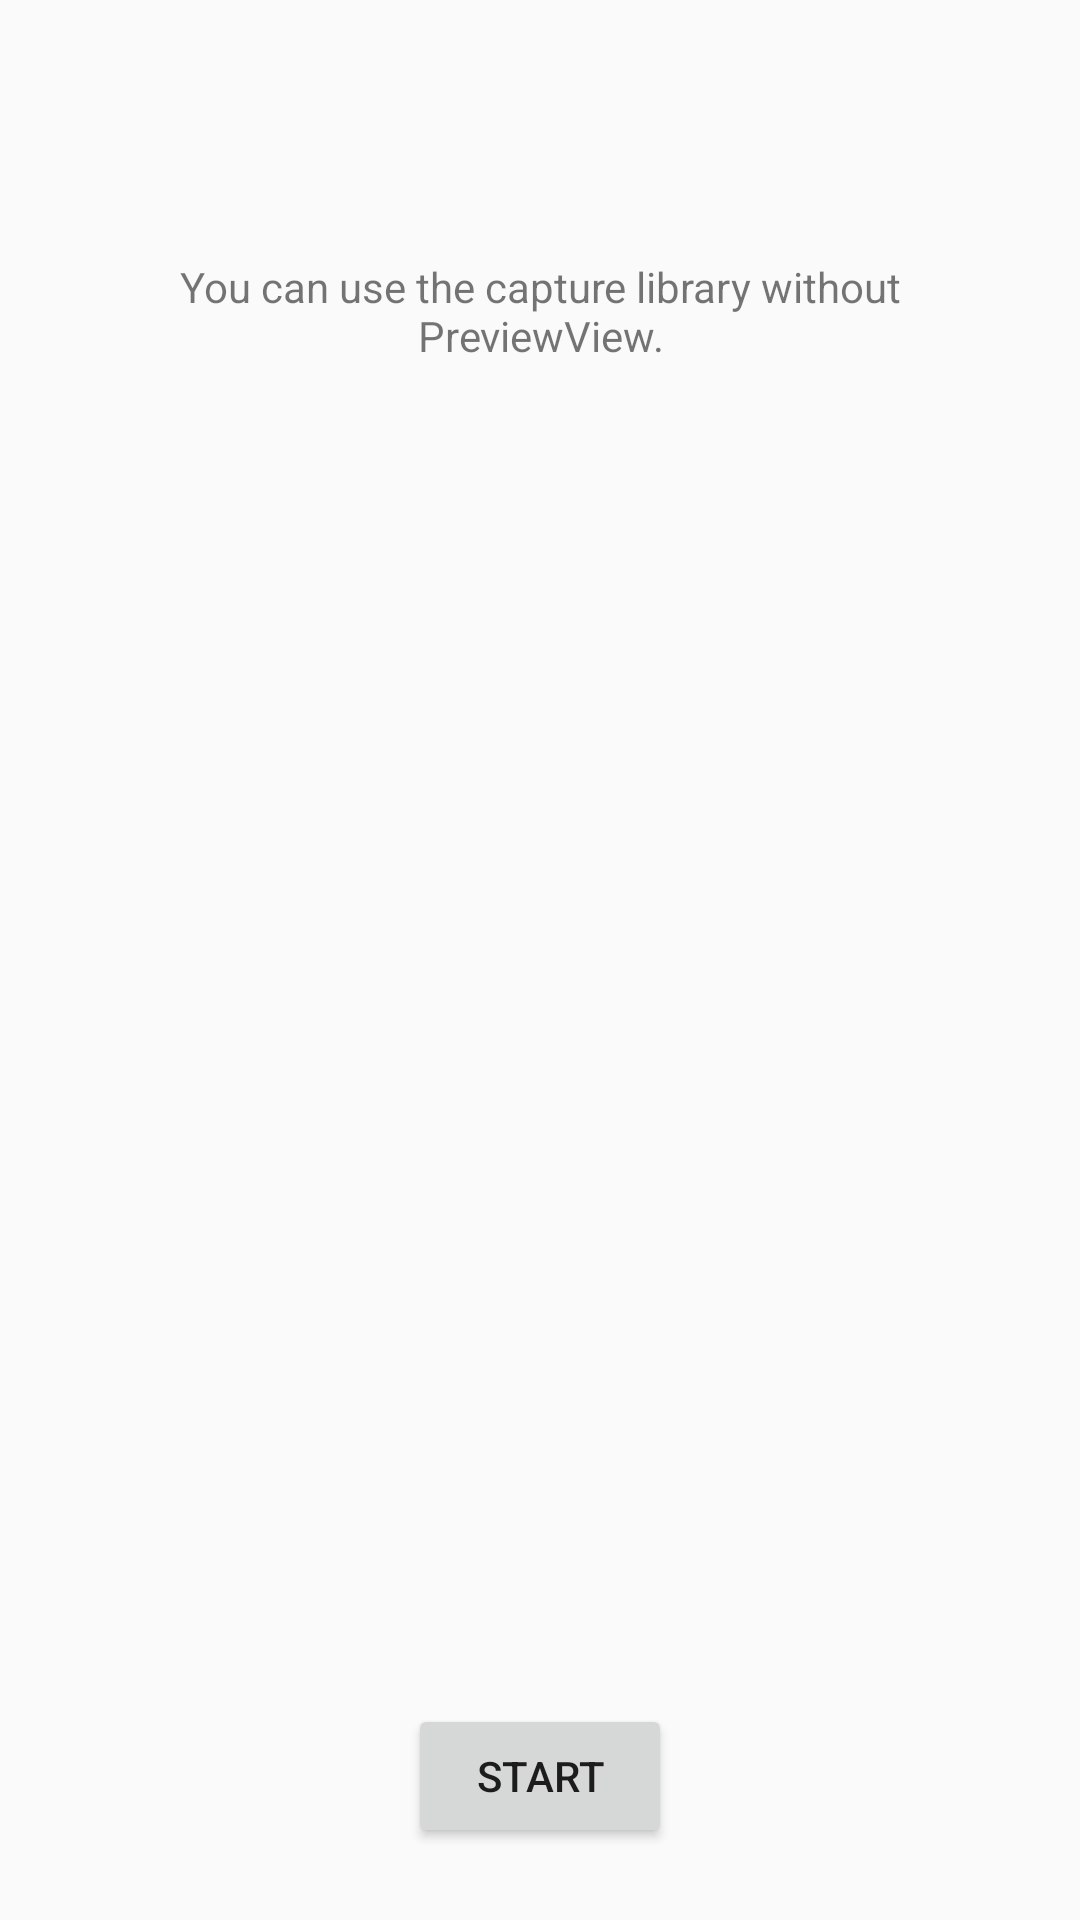

Produce the Android XML layout that renders to this screen, including the resource entries it uses.
<!-- AndroidManifest.xml: application theme AppTheme -->
<!-- res/layout/activity_capture_no_ui.xml -->
<?xml version="1.0" encoding="utf-8"?>
<androidx.constraintlayout.widget.ConstraintLayout xmlns:android="http://schemas.android.com/apk/res/android"
    xmlns:app="http://schemas.android.com/apk/res-auto"
    android:layout_width="match_parent"
    android:layout_height="match_parent">

    <TextView
        android:id="@+id/textView"
        android:layout_width="0dp"
        android:layout_height="wrap_content"
        android:layout_marginStart="32dp"
        android:layout_marginEnd="32dp"
        android:text="@string/message_no_ui"
        android:textAlignment="center"
        app:layout_constraintBottom_toBottomOf="parent"
        app:layout_constraintEnd_toEndOf="parent"
        app:layout_constraintHorizontal_bias="0.0"
        app:layout_constraintStart_toStartOf="parent"
        app:layout_constraintTop_toTopOf="parent"
        app:layout_constraintVertical_bias="0.142" />

    <Button
        android:id="@+id/startButton"
        android:layout_width="wrap_content"
        android:layout_height="wrap_content"
        android:layout_marginBottom="24dp"
        android:text="@string/start"
        app:layout_constraintBottom_toBottomOf="parent"
        app:layout_constraintEnd_toEndOf="parent"
        app:layout_constraintStart_toStartOf="parent" />

    <TextView
        android:id="@+id/statusView"
        android:layout_width="wrap_content"
        android:layout_height="wrap_content"
        android:shadowColor="@color/white"
        android:shadowDx="2"
        android:shadowDy="2"
        android:textAppearance="@style/TextAppearance.AppCompat.Large"
        android:textColor="@color/white"
        android:gravity="center"
        android:visibility="gone"
        app:layout_constraintBottom_toBottomOf="parent"
        app:layout_constraintEnd_toEndOf="parent"
        app:layout_constraintStart_toStartOf="parent"
        app:layout_constraintTop_toTopOf="parent" />

    <ProgressBar
        android:id="@+id/progressBar"
        android:layout_width="wrap_content"
        android:layout_height="wrap_content"
        android:visibility="gone"
        app:layout_constraintBottom_toBottomOf="parent"
        app:layout_constraintEnd_toEndOf="parent"
        app:layout_constraintStart_toStartOf="parent"
        app:layout_constraintTop_toTopOf="parent" />

</androidx.constraintlayout.widget.ConstraintLayout>
<!-- resources referenced by this layout -->
<resources>
  <color name="white">#FFFFFF</color>
  <string name="message_no_ui">You can use the capture library without PreviewView.</string>
  <string name="start">Start</string>
  <style name="AppTheme" parent="Theme.AppCompat.DayNight.NoActionBar" />
</resources>
